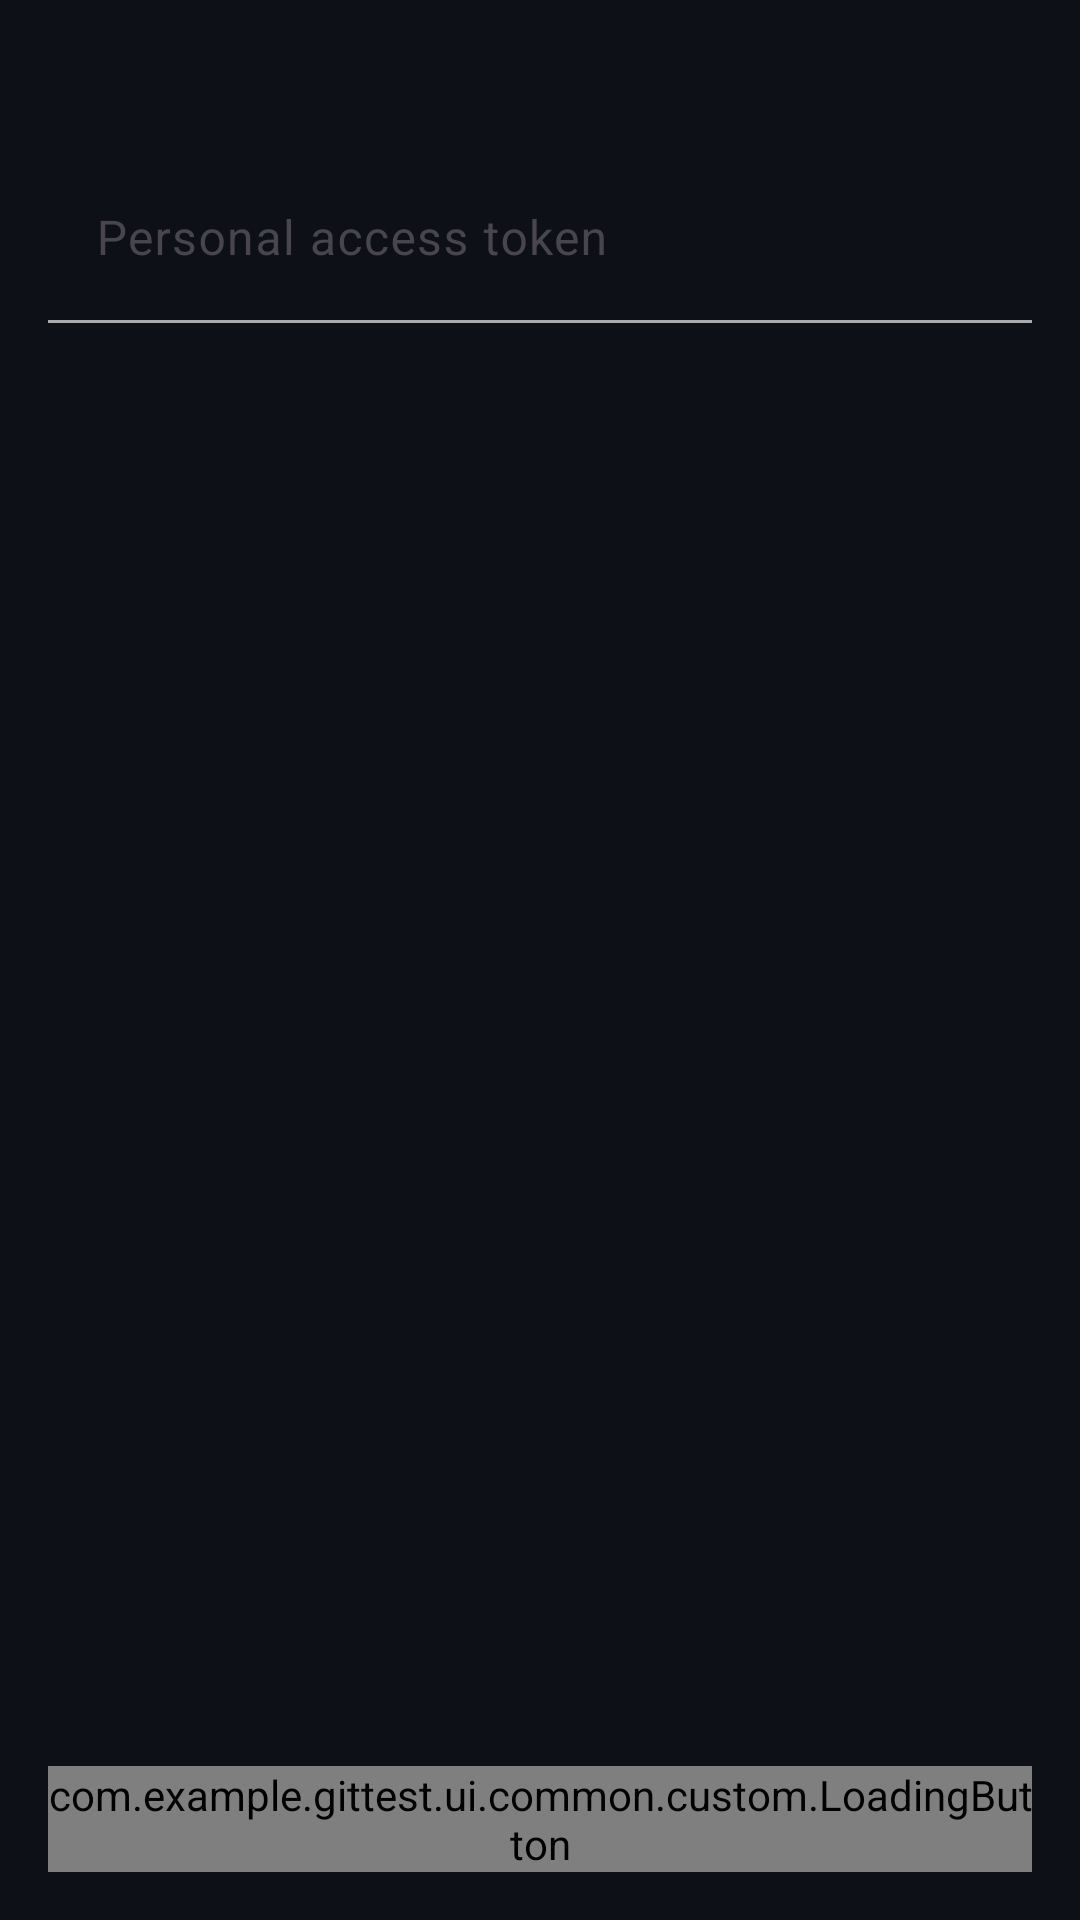

Android layout source for this screen:
<!-- AndroidManifest.xml: application theme Theme.GitTest -->
<!-- res/layout/fragment_auth.xml -->
<?xml version="1.0" encoding="utf-8"?>
<androidx.constraintlayout.widget.ConstraintLayout xmlns:android="http://schemas.android.com/apk/res/android"
    xmlns:app="http://schemas.android.com/apk/res-auto"
    xmlns:tools="http://schemas.android.com/tools"
    android:layout_width="match_parent"
    android:layout_height="match_parent"
    tools:context=".ui.auth.AuthFragment"
    android:background="@color/Bg">

    <ImageView
        android:id="@+id/imageView"
        android:layout_width="wrap_content"
        android:layout_height="wrap_content"
        android:background="@drawable/logo"
        android:layout_marginTop="4dp"
        android:contentDescription="@string/logo"
        app:layout_constraintEnd_toEndOf="parent"
        app:layout_constraintStart_toStartOf="parent"
        app:layout_constraintTop_toTopOf="parent" />

    <com.google.android.material.textfield.TextInputLayout
        android:id="@+id/tokenInputLayout"
        android:layout_width="match_parent"
        android:layout_height="wrap_content"
        android:layout_marginHorizontal="16dp"
        android:layout_marginTop="48dp"
        android:layout_marginBottom="16dp"
        android:hint="@string/personal_access_token"
        app:hintTextColor="@color/stroke_color"
        app:helperText=""
        app:helperTextTextColor="@color/error"
        app:boxBackgroundMode="filled"
        app:boxBackgroundColor="@color/Bg"
        app:boxStrokeWidth="1dp"
        app:boxStrokeColor="@color/stroke_color"
        app:layout_constraintTop_toBottomOf="@+id/imageView"
        app:layout_constraintStart_toStartOf="parent"
        app:layout_constraintEnd_toEndOf="parent">

        <com.google.android.material.textfield.TextInputEditText
            android:id="@+id/tokenEditText"
            android:layout_width="match_parent"
            android:layout_height="wrap_content"
            android:inputType="text"
            android:textColor="@color/white"
            android:textColorHint="@color/grey"
            android:textSize="16sp" />
    </com.google.android.material.textfield.TextInputLayout>


    <com.example.gittest.ui.common.custom.LoadingButton
        android:id="@+id/btnSignIn"
        android:layout_width="match_parent"
        android:layout_height="wrap_content"
        android:layout_marginHorizontal="16dp"
        android:layout_marginBottom="16dp"
        app:layout_constraintBottom_toBottomOf="parent"
        app:layout_constraintEnd_toEndOf="parent"
        app:layout_constraintStart_toStartOf="parent" />

</androidx.constraintlayout.widget.ConstraintLayout>
<!-- resources referenced by this layout -->
<resources>
  <color name="Bg">#0D1117</color>
  <color name="error">#B00020</color>
  <color name="grey">#AAAAAA</color>
  <color name="white">#FFFFFFFF</color>
  <string name="logo">Logo</string>
  <string name="personal_access_token">Personal access token</string>
  <style name="Theme.GitTest" parent="Base.Theme.GitTest" />
  <style name="Base.Theme.GitTest" parent="Theme.Material3.DayNight.NoActionBar">
          
          
          <item name="fontFamily">@font/roboto</item>
          <item name="android:statusBarColor">@color/status_bar</item>
      </style>
  <color name="status_bar">#161B22</color>
</resources>
